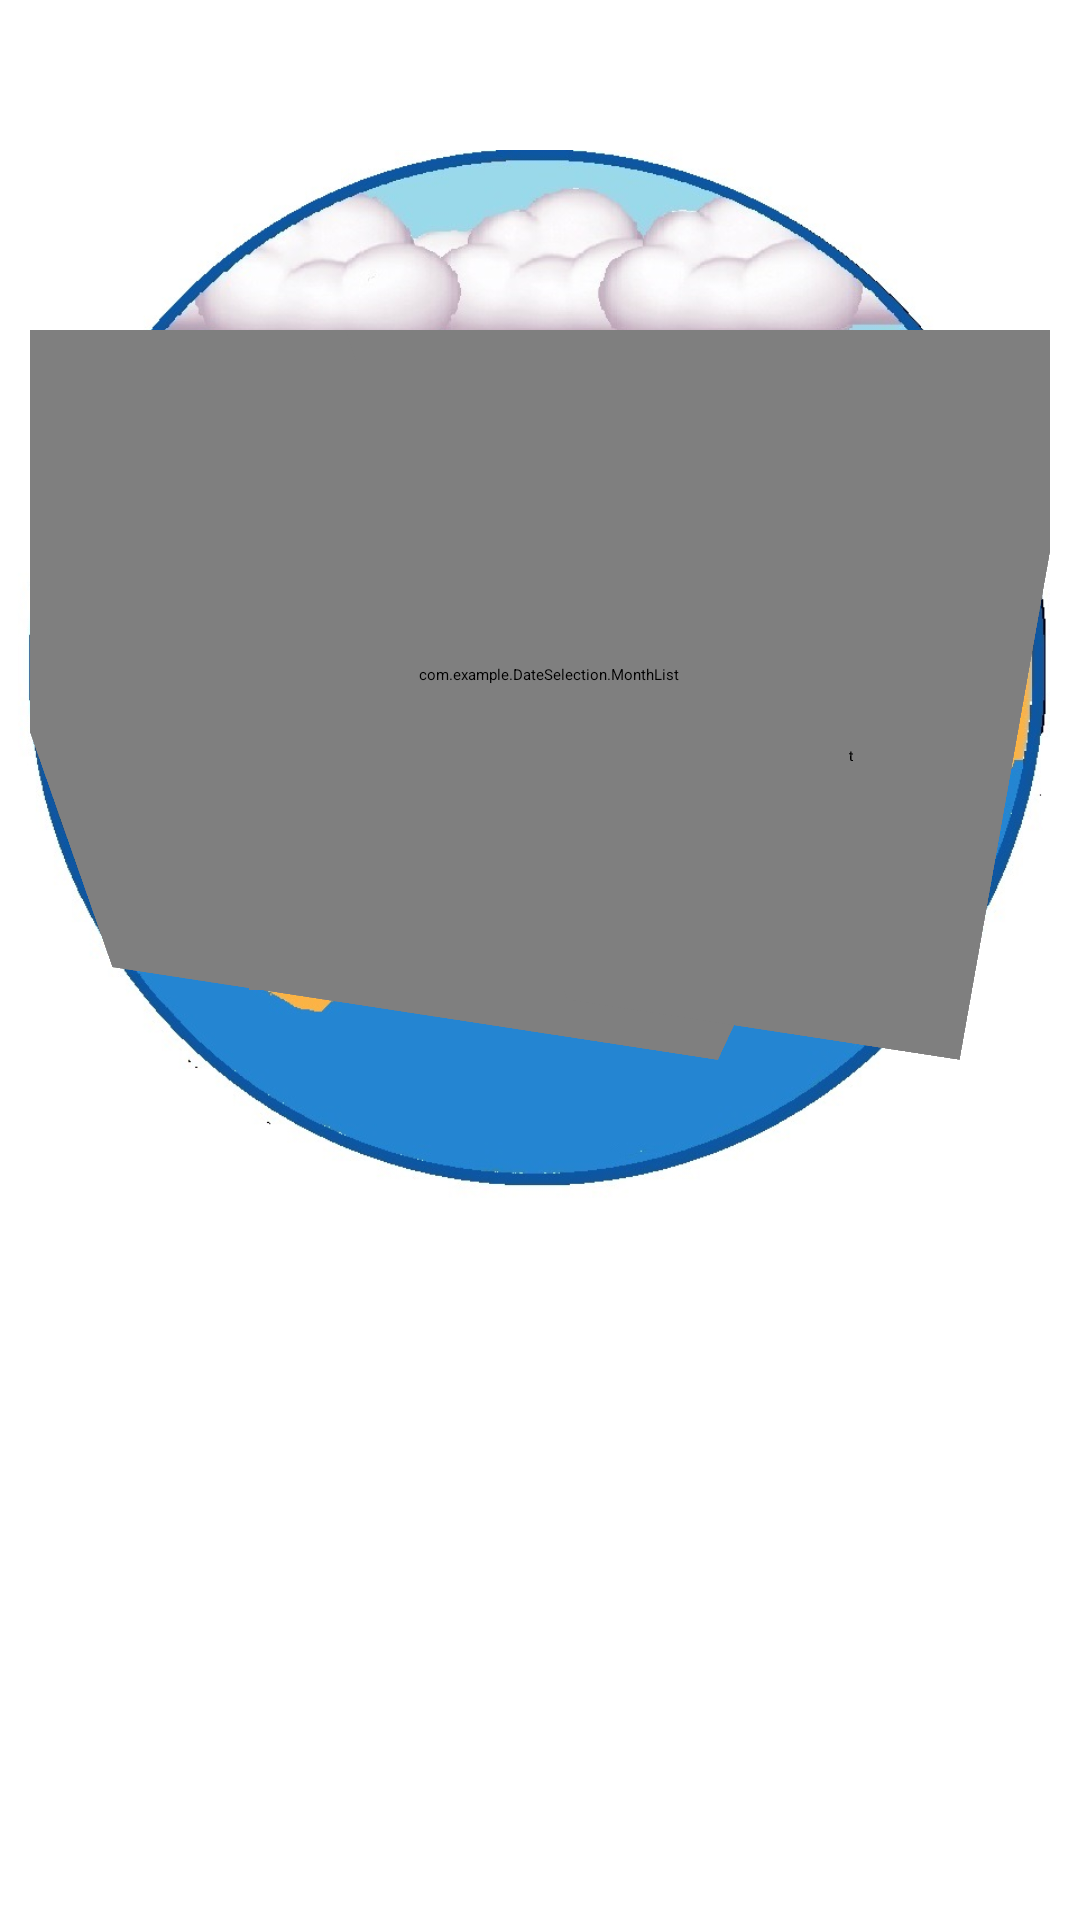

The Android layout XML behind this screen, and the referenced resources:
<!-- AndroidManifest.xml: application theme Theme.NewDesign -->
<!-- res/layout/activity_calendar_new.xml -->
<LinearLayout xmlns:android="http://schemas.android.com/apk/res/android"
    xmlns:circle="http://schemas.android.com/apk/res-auto"
    xmlns:tools="http://schemas.android.com/tools"
    android:id="@+id/mainLinear"
    android:layout_width="350dp"
    android:layout_height="430dp"
    android:background="@android:color/white"
    android:orientation="vertical">
    <LinearLayout xmlns:android="http://schemas.android.com/apk/res/android"
        xmlns:circle="http://schemas.android.com/apk/res-auto"
        xmlns:tools="http://schemas.android.com/tools"
        android:layout_width="350dp"
        android:layout_height="50dp"
        android:background="@android:color/white"
        android:orientation="horizontal">

        <TextView
            android:id="@+id/selectedDate"
            android:layout_width="150dp"
            android:layout_height="50dp"
            android:layout_marginLeft="10dp"
            android:textAlignment="center"
            android:textColor="@color/Green"
            android:textSize="15dp"
            android:textStyle="bold" />

        <ImageButton
            android:id="@+id/calButton"
            android:layout_width="50dp"
            android:layout_height="50dp"
            android:layout_marginLeft="60dp"
            android:background="@drawable/cal_button_icon" />

        android:orientation="horizontal">

        <Button
            android:id="@+id/OkButton"
            android:layout_width="60dp"
            android:layout_height="50dp"
            android:background="@color/Green"
            android:layout_marginLeft="60dp"
            android:text="OK"
            android:textSize="15dp"
            android:visibility="gone" />

    </LinearLayout>
    <LinearLayout xmlns:android="http://schemas.android.com/apk/res/android"
        xmlns:circle="http://schemas.android.com/apk/res-auto"
        xmlns:tools="http://schemas.android.com/tools"
        android:id="@+id/calLayout"
        android:layout_width="350dp"
        android:layout_height="370dp"
        android:background="@android:color/white"
        android:orientation="vertical">

        <androidx.constraintlayout.widget.ConstraintLayout
            android:layout_width="350dp"
            android:layout_height="350dp"
            android:background="@drawable/calendar_background3"
            android:orientation="vertical"
            android:paddingLeft="10dp"
            android:paddingTop="60dp">

            <RelativeLayout
                android:layout_width="270dp"
                android:layout_height="290dp"
                android:layout_marginRight="100dp"
                android:background="@android:color/transparent"
                android:rotationX="-30"
                android:rotationY="-10"
                circle:layout_constraintBottom_toBottomOf="parent"
                circle:layout_constraintEnd_toEndOf="parent"
                circle:layout_constraintHorizontal_bias="-1.0"
                circle:layout_constraintStart_toStartOf="parent"
                circle:layout_constraintTop_toTopOf="parent"
                tools:context=".CalendarActivity">

                <com.example.DateSelection.WheelList
                    android:id="@+id/daysList"
                    android:layout_width="270dp"
                    android:layout_height="270dp"
                    android:background="@android:color/transparent"
                    android:divider="@null"
                    android:dividerHeight="7dp"
                    android:listSelector="@android:color/transparent" />
            </RelativeLayout>


            <com.example.DateSelection.MonthList
                android:id="@+id/monthsList"
                android:layout_width="200dp"
                android:layout_height="210dp"
                android:layout_marginLeft="73dp"
                android:layout_marginTop="10dp"
                android:background="@android:color/transparent"
                android:elevation="7dp"
                circle:layout_constraintBottom_toBottomOf="parent"
                circle:layout_constraintEnd_toEndOf="parent"
                circle:layout_constraintHorizontal_bias="0.0"
                circle:layout_constraintStart_toStartOf="parent"
                circle:layout_constraintTop_toTopOf="parent"
                circle:layout_constraintVertical_bias="0.0">

                <include layout="@layout/months_list" />
            </com.example.DateSelection.MonthList>

            <RelativeLayout
                android:layout_width="253dp"
                android:layout_height="310dp"
                android:layout_marginLeft="140dp"
                android:background="@android:color/transparent"
                android:rotationX="-30"
                android:rotationY="-10"
                circle:layout_constraintEnd_toEndOf="parent"
                circle:layout_constraintHorizontal_bias="0.0"
                circle:layout_constraintStart_toStartOf="parent"
                circle:layout_constraintTop_toTopOf="parent"
                tools:context=".CalendarActivity">

                <com.example.DateSelection.WheelList
                    android:id="@+id/yearsList"
                    android:layout_width="183dp"
                    android:layout_height="280dp"
                    android:background="@android:color/transparent"
                    android:divider="@null"
                    android:dividerHeight="7dp"
                    android:listSelector="@android:color/transparent" />
            </RelativeLayout>


        </androidx.constraintlayout.widget.ConstraintLayout>


    </LinearLayout>


</LinearLayout>
<!-- res/layout/months_list.xml (included above) -->
<?xml version="1.0" encoding="utf-8"?>
<merge xmlns:android="http://schemas.android.com/apk/res/android"
    android:layout_width="180dp"
    android:layout_height="240dp">

    <com.example.DateSelection.NewDesign.MonthListItem
        android:layout_width="130px"
        android:layout_height="90px"
        android:background="@drawable/month"
        android:elevation="7dp"
        android:paddingTop="10px"
        android:text="Apr"
        android:textAlignment="center"
        android:textColor="@color/White"
        android:textSize="21dp"
        android:textStyle="bold" />

    <com.example.DateSelection.NewDesign.MonthListItem
        android:layout_width="130px"
        android:layout_height="90px"
        android:background="@drawable/month"
        android:elevation="7dp"
        android:paddingTop="10px"
        android:text="May"
        android:textAlignment="center"
        android:textColor="@color/White"
        android:textSize="21dp"
        android:textStyle="bold" />

    <com.example.DateSelection.NewDesign.MonthListItem
        android:layout_width="130px"
        android:layout_height="90px"
        android:background="@drawable/month"
        android:elevation="7dp"
        android:paddingTop="10px"
        android:text="Jun"
        android:textAlignment="center"
        android:textColor="@color/White"
        android:textSize="21dp"
        android:textStyle="bold" />

    <com.example.DateSelection.NewDesign.MonthListItem
        android:layout_width="130px"
        android:layout_height="90px"
        android:background="@drawable/month"
        android:elevation="7dp"
        android:paddingTop="10px"
        android:text="Jul"
        android:textAlignment="center"
        android:textColor="@color/White"
        android:textSize="21dp"
        android:textStyle="bold" />

    <com.example.DateSelection.NewDesign.MonthListItem
        android:layout_width="130px"
        android:layout_height="90px"
        android:background="@drawable/month"
        android:elevation="7dp"
        android:paddingTop="10px"
        android:text="Aug"
        android:textAlignment="center"
        android:textColor="@color/White"
        android:textSize="21dp"
        android:textStyle="bold" />

    <com.example.DateSelection.NewDesign.MonthListItem
        android:layout_width="130px"
        android:layout_height="90px"
        android:background="@drawable/month"
        android:elevation="7dp"
        android:paddingTop="10px"
        android:text="Sep"
        android:textAlignment="center"
        android:textColor="@color/White"
        android:textSize="21dp"
        android:textStyle="bold" />

    <com.example.DateSelection.NewDesign.MonthListItem
        android:layout_width="130px"
        android:layout_height="90px"
        android:background="@drawable/month"
        android:elevation="7dp"
        android:paddingTop="10px"
        android:text="Oct"
        android:textAlignment="center"
        android:textColor="@color/White"
        android:textSize="21dp"
        android:textStyle="bold" />

    <com.example.DateSelection.NewDesign.MonthListItem
        android:layout_width="130px"
        android:layout_height="90px"
        android:background="@drawable/month"
        android:elevation="7dp"
        android:paddingTop="10px"
        android:text="Nov"
        android:textAlignment="center"
        android:textColor="@color/White"
        android:textSize="21dp"
        android:textStyle="bold" />

    <com.example.DateSelection.NewDesign.MonthListItem
        android:layout_width="130px"
        android:layout_height="90px"
        android:background="@drawable/month"
        android:elevation="7dp"
        android:paddingTop="10px"
        android:text="Dec"
        android:textAlignment="center"
        android:textColor="@color/White"
        android:textSize="21dp"
        android:textStyle="bold" />


    <com.example.DateSelection.NewDesign.MonthListItem
        android:layout_width="130px"
        android:layout_height="90px"
        android:background="@drawable/month"
        android:elevation="7dp"
        android:paddingTop="10px"
        android:text="Jan"
        android:textAlignment="center"
        android:textColor="@color/White"
        android:textSize="21dp"
        android:textStyle="bold" />

    <com.example.DateSelection.NewDesign.MonthListItem
        android:layout_width="130px"
        android:layout_height="90px"
        android:background="@drawable/month"
        android:elevation="7dp"
        android:paddingTop="10px"
        android:text="Feb"
        android:textAlignment="center"
        android:textColor="@color/White"
        android:textSize="21dp"
        android:textStyle="bold" />

    <com.example.DateSelection.NewDesign.MonthListItem
        android:layout_width="130px"
        android:layout_height="90px"
        android:background="@drawable/month"
        android:elevation="7dp"
        android:paddingTop="10px"
        android:text="Mar"
        android:textAlignment="center"
        android:textColor="@color/White"
        android:textSize="21dp"
        android:textStyle="bold" />
</merge>
<!-- resources referenced by this layout -->
<resources>
  <color name="Green">#008000</color>
  <color name="White">#FFFFFF</color>
  <!-- drawable calendar_background3: jpg bitmap (drawable, 113380 bytes) -->
  <!-- drawable month (drawable) -->
  <?xml version="1.0" encoding="utf-8"?>
  <shape xmlns:android="http://schemas.android.com/apk/res/android"
      android:shape="oval"
      android:useLevel="false" >
      <solid android:color="@color/Crimson" />
      <stroke android:width="2dp" android:color="@color/LightGrey"></stroke>
      <size android:width="150dp" android:height="150dp"></size>
  </shape>
  <style name="Theme.NewDesign" parent="Theme.MaterialComponents.DayNight.DarkActionBar">
          <item name="android:statusBarColor" tools:targetApi="l">?attr/colorPrimaryVariant</item>
      </style>
  <color name="Crimson">#DC143C</color>
  <color name="LightGrey">#D3D3D3</color>
</resources>
